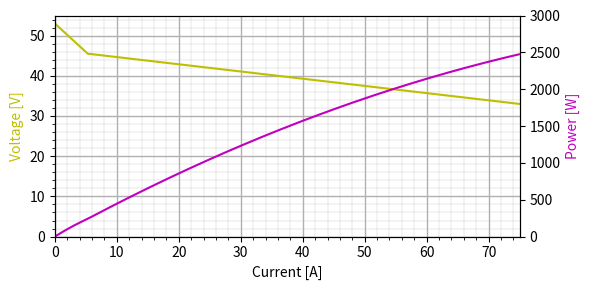

Recreate this plot in Python.
import numpy as np
import matplotlib.pyplot as plt


class HydrogenTank:
    def __init__(self, E):
        self.U = 34000
        self.mh2 = E / self.U

    def tank_mass(self):
        return 41.187 * self.mh2**2 + 8.38 * self.mh2 + 1.0587

    def tot_mass(self):
        return self.mh2 + self.tank_mass()


class FuelCell:
    def __init__(self):
        self.Imax = 75

    def get_voltage(self, I):
        def left_linear(x):
            return 53 - 1.4151 * x

        def right_linear(x):
            return 46.4505 - 0.17934 * x

        if I > self.Imax:
            raise ValueError(f"Current larger than maximum: {I}")
        elif 0 <= I <= 5.3:
            return left_linear(I)
        elif 5.3 < I <= self.Imax:
            return right_linear(I)
        else:
            raise ValueError(f"Cannot get voltage from current: {I}")

    def get_current_voltage(self, power):

        diff = 0.1

        left_I = 0
        right_I = self.Imax

        mid_I = (left_I + right_I) / 2
        mid_V = self.get_voltage(mid_I)

        mid_power = mid_I * mid_V

        while mid_I < self.Imax and abs(mid_power - power) > diff:

            if mid_power > power:
                right_I = mid_I
            elif mid_power < power:
                left_I = mid_I

            mid_I = (left_I + right_I) / 2
            mid_V = self.get_voltage(mid_I)

            mid_power = mid_I * mid_V

        return mid_I, mid_V

    def plot(self):
        I = np.arange(0, self.Imax, 0.1)
        get_voltage = np.vectorize(lambda x: self.get_voltage(x))
        V = get_voltage(I)
        P = I * V

        fig, ax1 = plt.subplots(figsize=(6,3))

        plt.grid(which="minor", axis="both", linewidth=0.2)
        plt.grid(which="major", axis="both", linewidth=1)
        plt.minorticks_on()

        ax2 = ax1.twinx()
        ax1.plot(I, V, "y")

        ax2.plot(I, P, "m")
        ax1.set_xlim(0, 75)
        ax1.set_ylim(0, 55)
        ax2.set_ylim(0, 3000)

        ax1.set_xlabel("Current [A]")
        ax1.set_ylabel("Voltage [V]", color="y")
        ax2.set_ylabel("Power [W]", color="m")

        plt.tight_layout()
        plt.show()


if __name__ == "__main__":
    fuelcell = FuelCell()
    fuelcell.plot()
